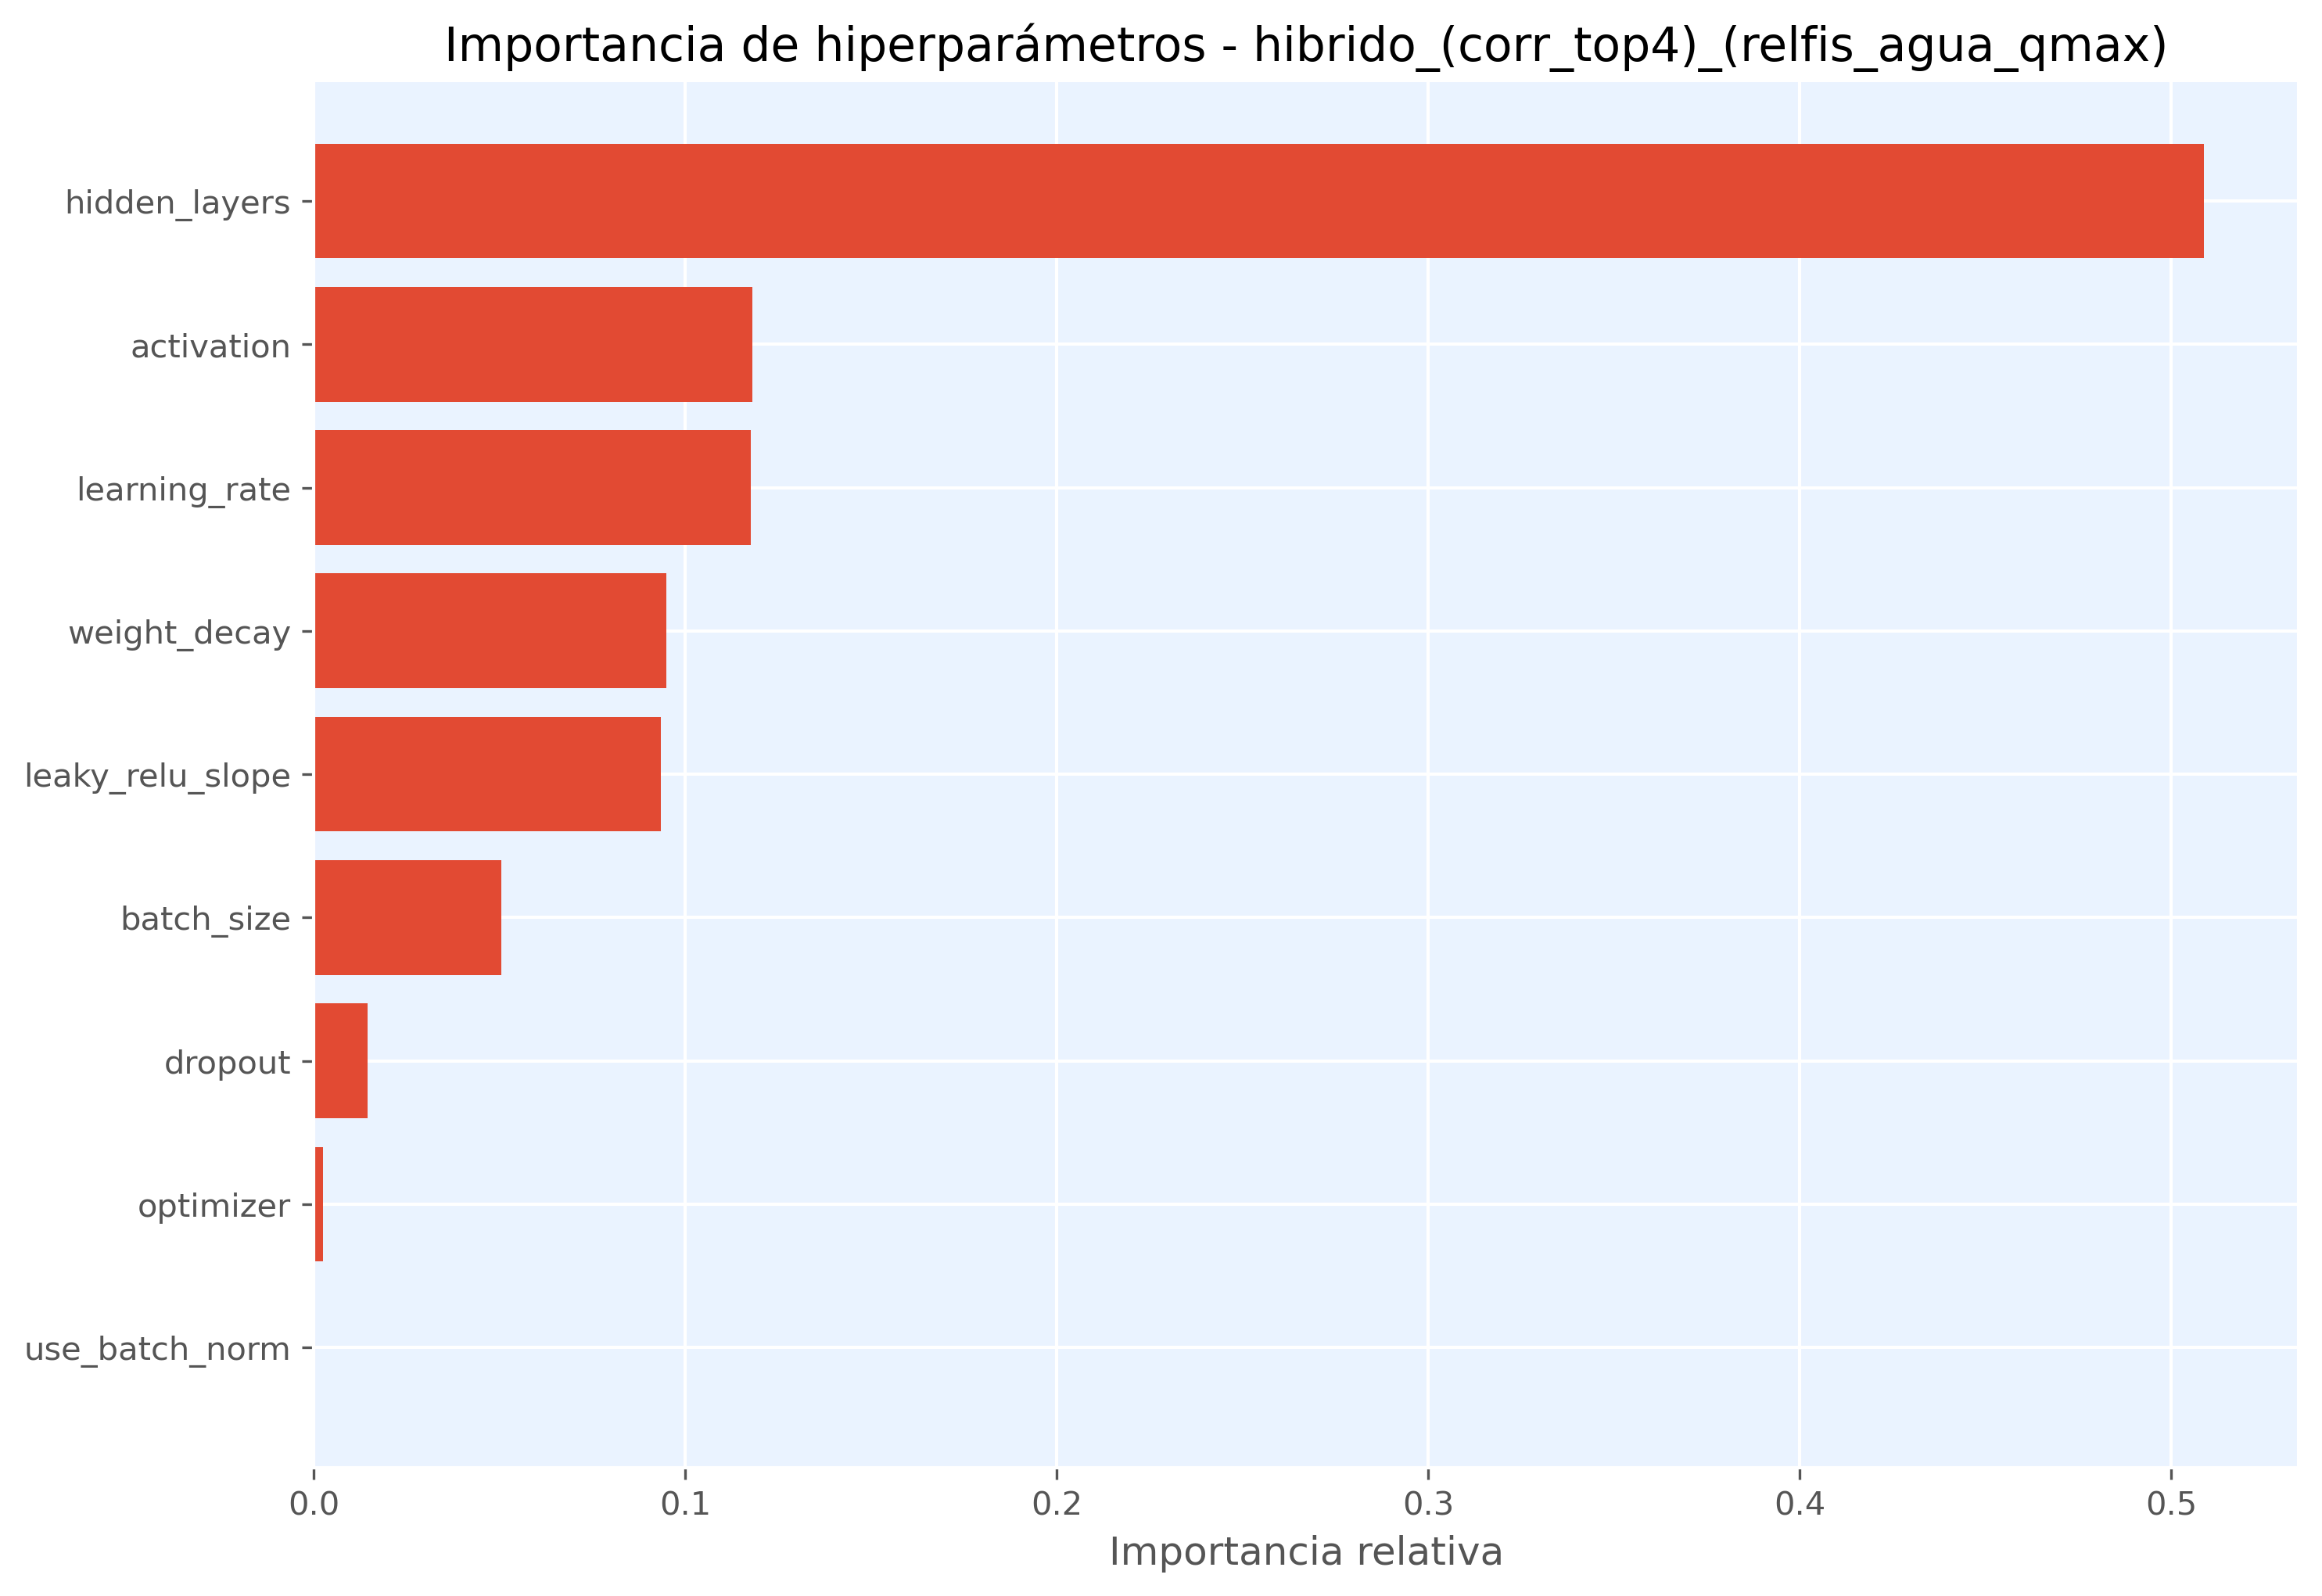

Values plotted in this chart, from the file beside it:
hiperparametro, importancia
hidden_layers, 0.5088
activation, 0.118
learning_rate, 0.1176
weight_decay, 0.09493
leaky_relu_slope, 0.09339
batch_size, 0.05042
dropout, 0.01447
optimizer, 0.002396
use_batch_norm, 0.0
